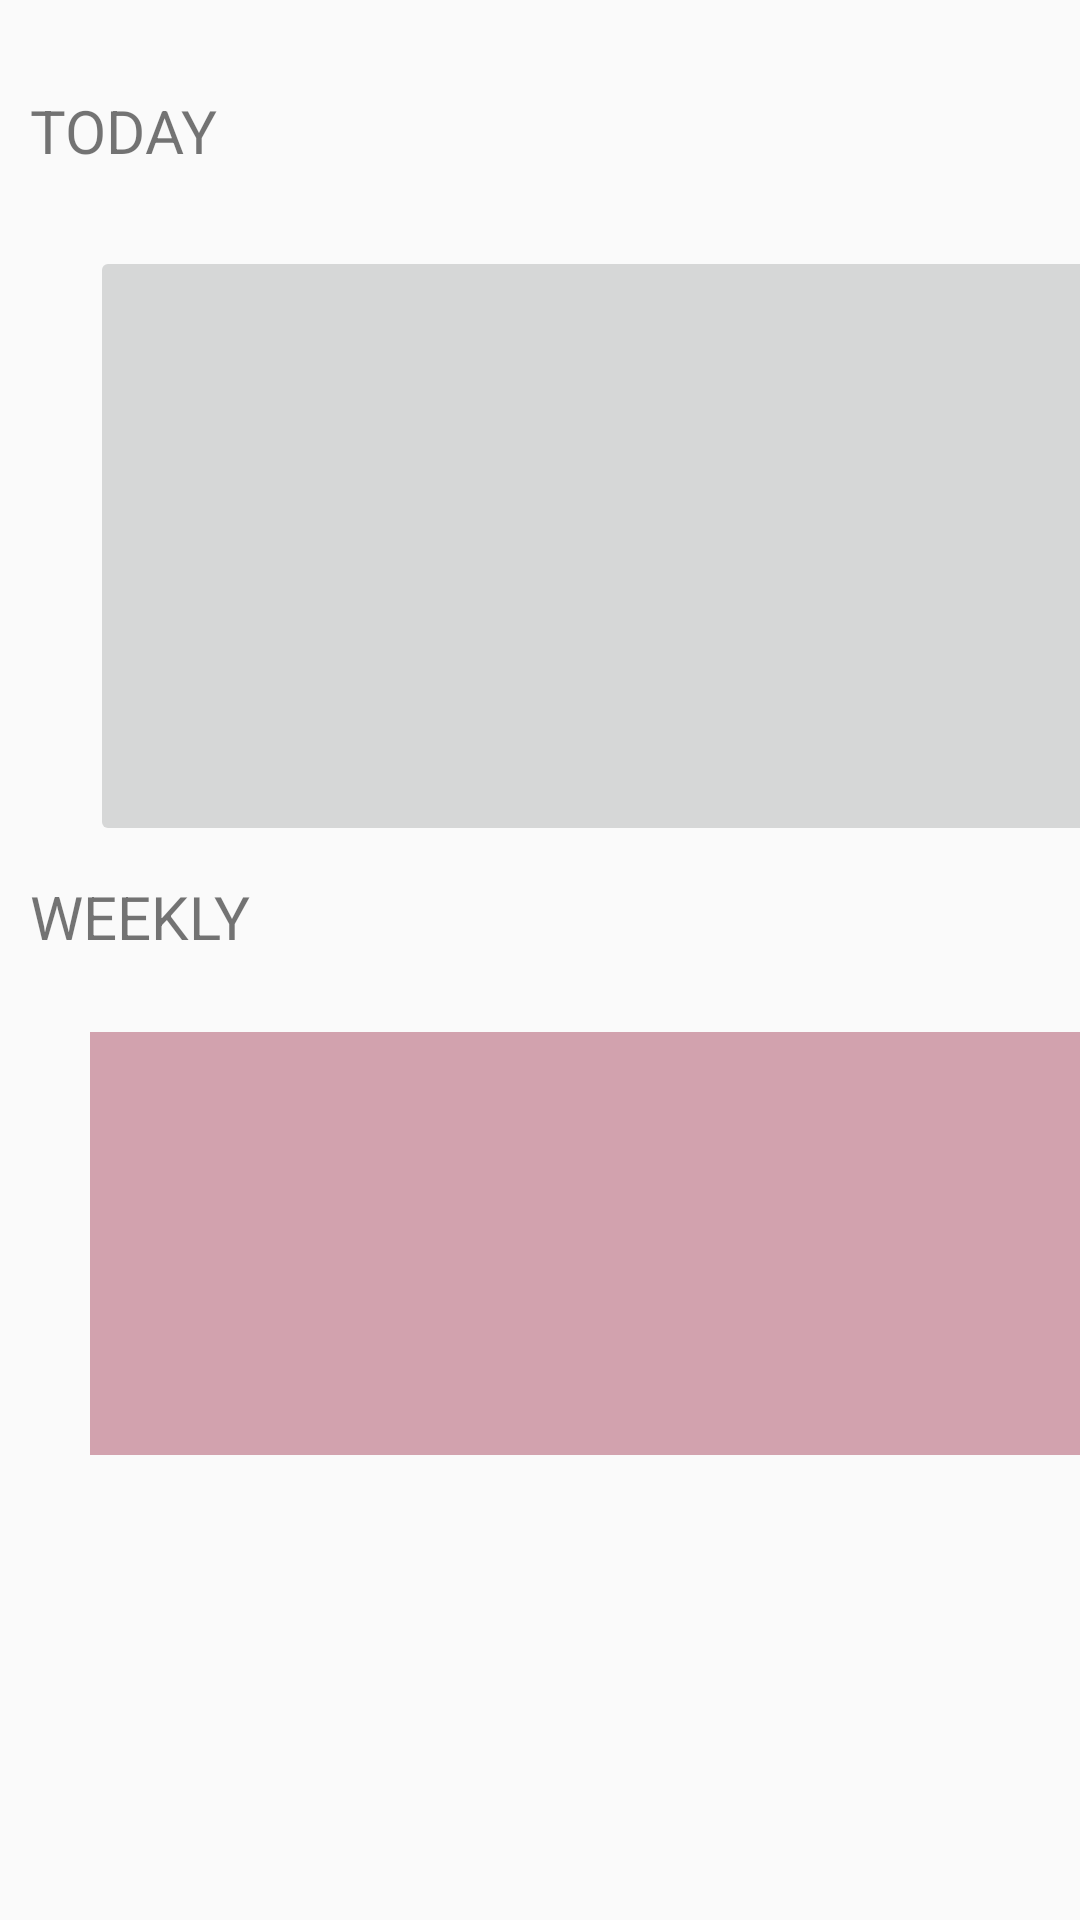

Write the Android layout XML for this screen, with the resource values it uses.
<!-- AndroidManifest.xml: application theme AppTheme.NoActionBar -->
<!-- res/layout/fragment_graph.xml -->
<?xml version="1.0" encoding="utf-8"?>
<FrameLayout xmlns:android="http://schemas.android.com/apk/res/android"
    xmlns:tools="http://schemas.android.com/tools"
    android:layout_width="match_parent"
    android:layout_height="match_parent"
    xmlns:app="http://schemas.android.com/apk/res-auto"
    tools:context=".graphFragment">

    // 그래프
    <ScrollView
        android:id="@+id/scrollgraph"
        android:layout_width="422dp"
        android:layout_height="485dp"
        app:layout_constraintBottom_toBottomOf="parent"
        app:layout_constraintEnd_toEndOf="parent"
        app:layout_constraintStart_toStartOf="parent"
        app:layout_constraintTop_toBottomOf="@+id/yourtree">

        <LinearLayout
            android:layout_width="match_parent"
            android:layout_height="match_parent"
            android:orientation="vertical">

            // 하루 공부량
            <LinearLayout
                android:layout_width="wrap_content"
                android:layout_height="match_parent"
                android:orientation="horizontal">

                <LinearLayout
                    android:layout_width="match_parent"
                    android:layout_height="match_parent"
                    android:orientation="vertical"
                    android:paddingTop="20dp">

                    <TextView
                        android:layout_width="wrap_content"
                        android:layout_height="wrap_content"
                        android:layout_marginLeft="10dp"
                        android:layout_marginTop="10dp"
                        android:text="TODAY"
                        android:textSize="20sp" />

                    <ImageButton
                        android:id="@+id/today_graph"
                        android:layout_width="350dp"
                        android:layout_height="200dp"
                        android:layout_marginLeft="30dp"
                        android:layout_marginTop="25dp"
                        app:srcCompat="@drawable/add_box"
                        tools:layout_editor_absoluteX="314dp"
                        tools:layout_editor_absoluteY="504dp" />
                </LinearLayout>
            </LinearLayout>

            // 주간 공부량
            <LinearLayout
                android:layout_width="match_parent"
                android:layout_height="match_parent"
                android:orientation="horizontal">
                <LinearLayout
                    android:layout_width="match_parent"
                    android:layout_height="match_parent"
                    android:orientation="vertical">

                    <TextView
                        android:layout_width="wrap_content"
                        android:layout_height="wrap_content"
                        android:layout_marginLeft="10dp"
                        android:layout_marginTop="10dp"
                        android:text="WEEKLY"
                        android:textSize="20sp" />

                    <ImageButton
                        android:id="@+id/weekly_graph"
                        android:layout_width="350dp"
                        android:layout_height="200dp"
                        android:layout_marginLeft="30dp"
                        android:layout_marginTop="25dp"
                        app:srcCompat="@drawable/note2"
                        tools:layout_editor_absoluteX="314dp"
                        tools:layout_editor_absoluteY="504dp" />
                </LinearLayout>
            </LinearLayout>

        </LinearLayout>
    </ScrollView>

</FrameLayout>
<!-- resources referenced by this layout -->
<resources>
  <!-- drawable note2: jpeg bitmap (drawable-v24, 61907 bytes) -->
  <style name="AppTheme.NoActionBar">
          <item name="windowActionBar">false</item>
          <item name="windowNoTitle">true</item>
      </style>
</resources>
